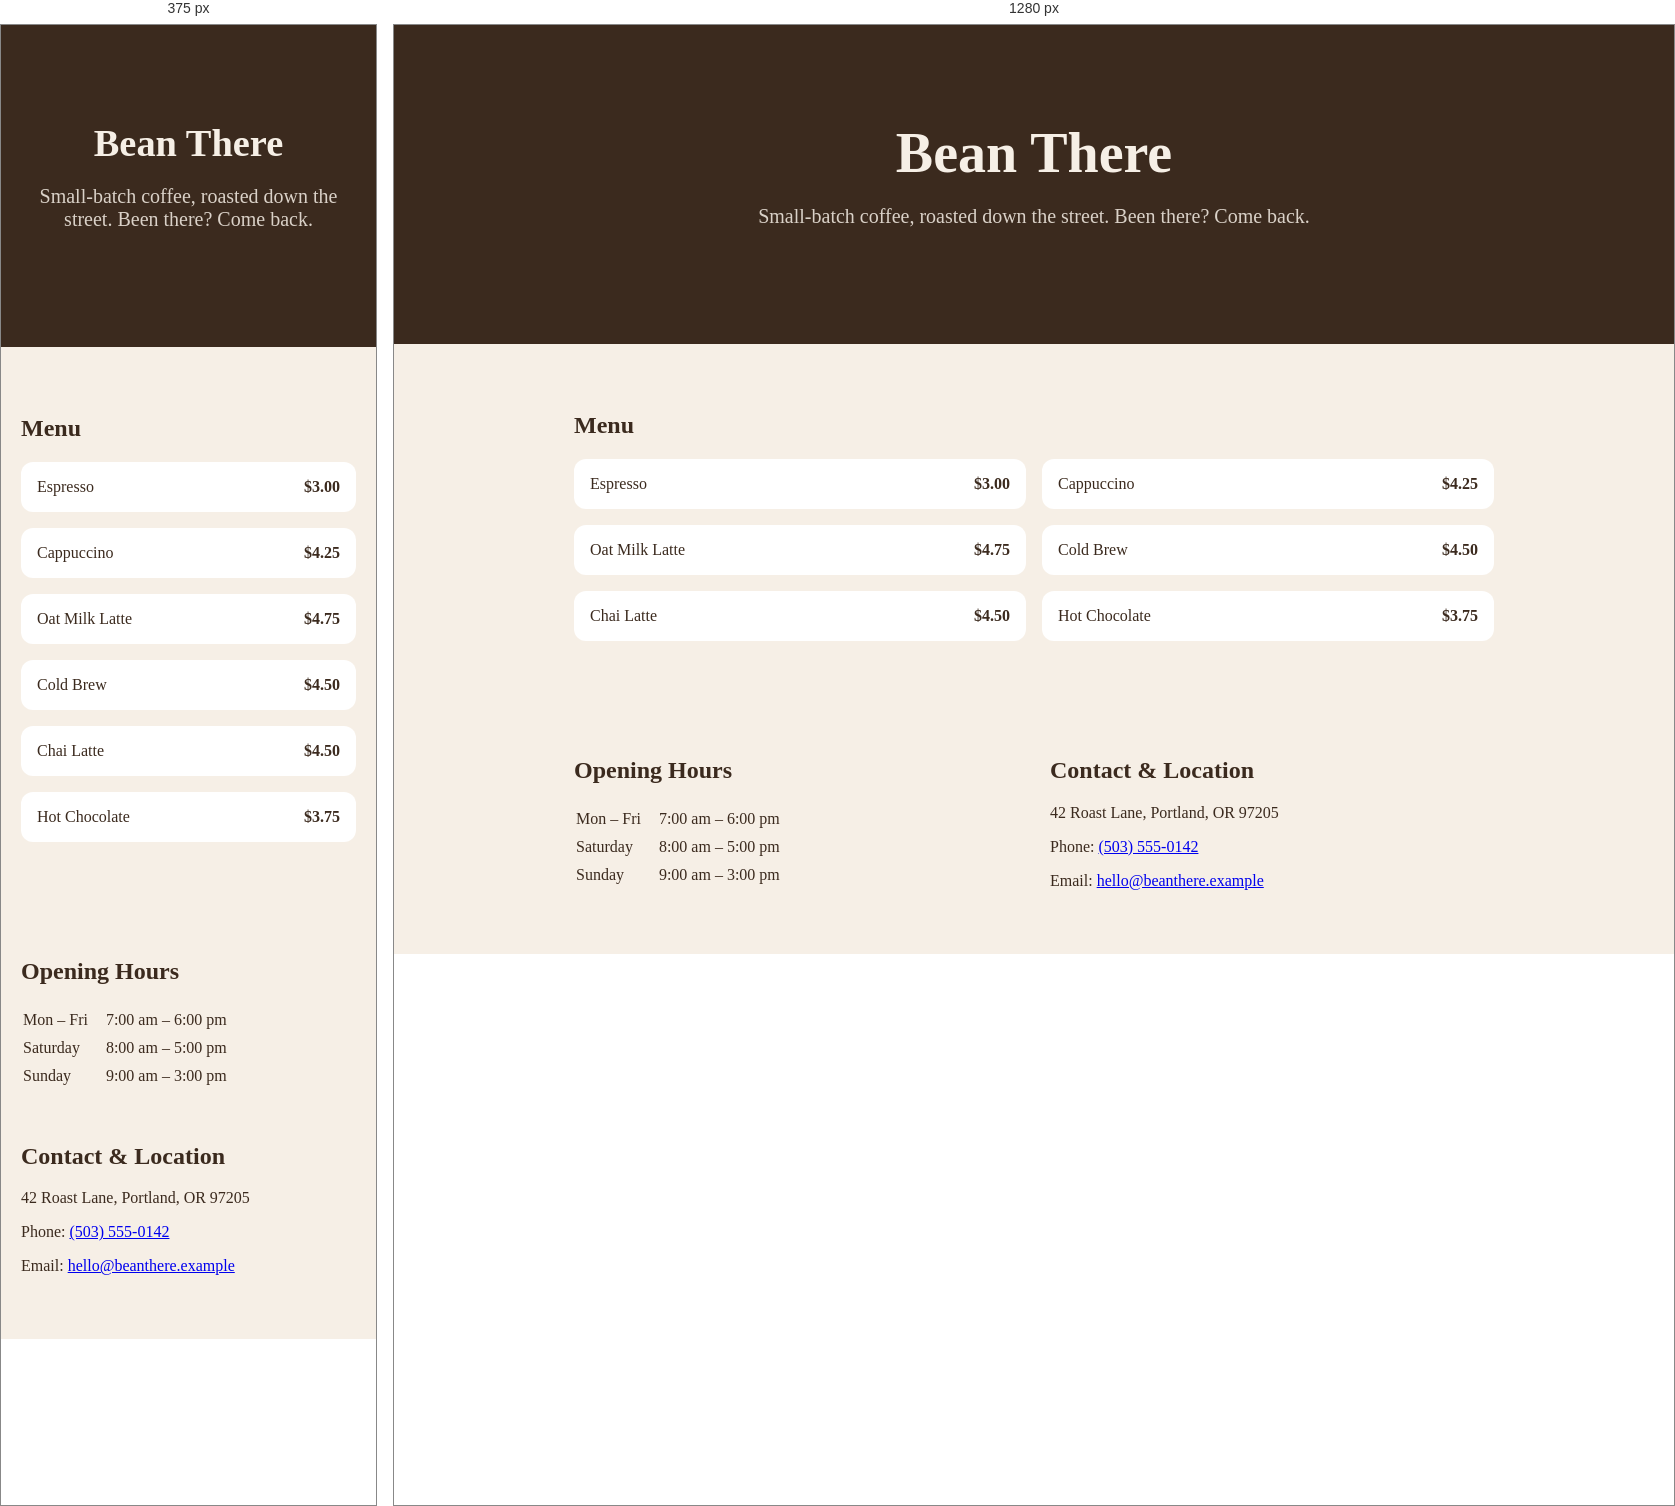
Rendered at 375 px and 1280 px, left to right.

<!-- file: bean-there-v2.html -->
<!doctype html>
<html lang="en">
<head>
  <meta charset="utf-8" />
  <meta name="viewport" content="width=device-width, initial-scale=1" />
  <title>Bean There · Coffee &amp; Kitchen</title>
  <style>
    * { box-sizing: border-box; }
    body { margin: 0; font-family: Georgia, serif; background: #f6efe6; color: #3b2a1e; }
    .wrap { max-width: 960px; margin: 0 auto; padding: 0 20px; }
    .hero { padding: 96px 0; background: #3b2a1e; color: #f6efe6; text-align: center; }
    .hero h1 { font-size: 3.5rem; margin: 0; }
    .hero p { font-size: 1.25rem; opacity: .85; }
    section { padding: 48px 0; }
    .menu { display: grid; grid-template-columns: repeat(2, 1fr); gap: 16px; }
    .item { background: #fff; border-radius: 12px; padding: 16px; display: flex; justify-content: space-between; }
    .price { font-weight: bold; }
    .cols { display: grid; grid-template-columns: 1fr 1fr; gap: 32px; }
    table td { padding: 4px 16px 4px 0; }
    @media (max-width: 640px) {
      .hero h1 { font-size: 2.4rem; }
      .menu, .cols { grid-template-columns: 1fr; }
    }
  </style>
</head>
<body>
  <header class="hero">
    <div class="wrap">
      <h1>Bean There</h1>
      <p>Small-batch coffee, roasted down the street. Been there? Come back.</p>
    </div>
  </header>

  <section id="menu">
    <div class="wrap">
      <h2>Menu</h2>
      <div class="menu">
        <div class="item"><span>Espresso</span><span class="price">$3.00</span></div>
        <div class="item"><span>Cappuccino</span><span class="price">$4.25</span></div>
        <div class="item"><span>Oat Milk Latte</span><span class="price">$4.75</span></div>
        <div class="item"><span>Cold Brew</span><span class="price">$4.50</span></div>
        <div class="item"><span>Chai Latte</span><span class="price">$4.50</span></div>
        <div class="item"><span>Hot Chocolate</span><span class="price">$3.75</span></div>
      </div>
    </div>
  </section>

  <section id="visit">
    <div class="wrap cols">
      <div>
        <h2>Opening Hours</h2>
        <table>
          <tr><td>Mon – Fri</td><td>7:00 am – 6:00 pm</td></tr>
          <tr><td>Saturday</td><td>8:00 am – 5:00 pm</td></tr>
          <tr><td>Sunday</td><td>9:00 am – 3:00 pm</td></tr>
        </table>
      </div>
      <div id="contact">
        <h2>Contact &amp; Location</h2>
        <p>42 Roast Lane, Portland, OR 97205</p>
        <p>Phone: <a href="tel:+15035550142">(503) 555-0142</a></p>
        <p>Email: <a href="mailto:hello@beanthere.example">hello@beanthere.example</a></p>
      </div>
    </div>
  </section>
</body>
</html>